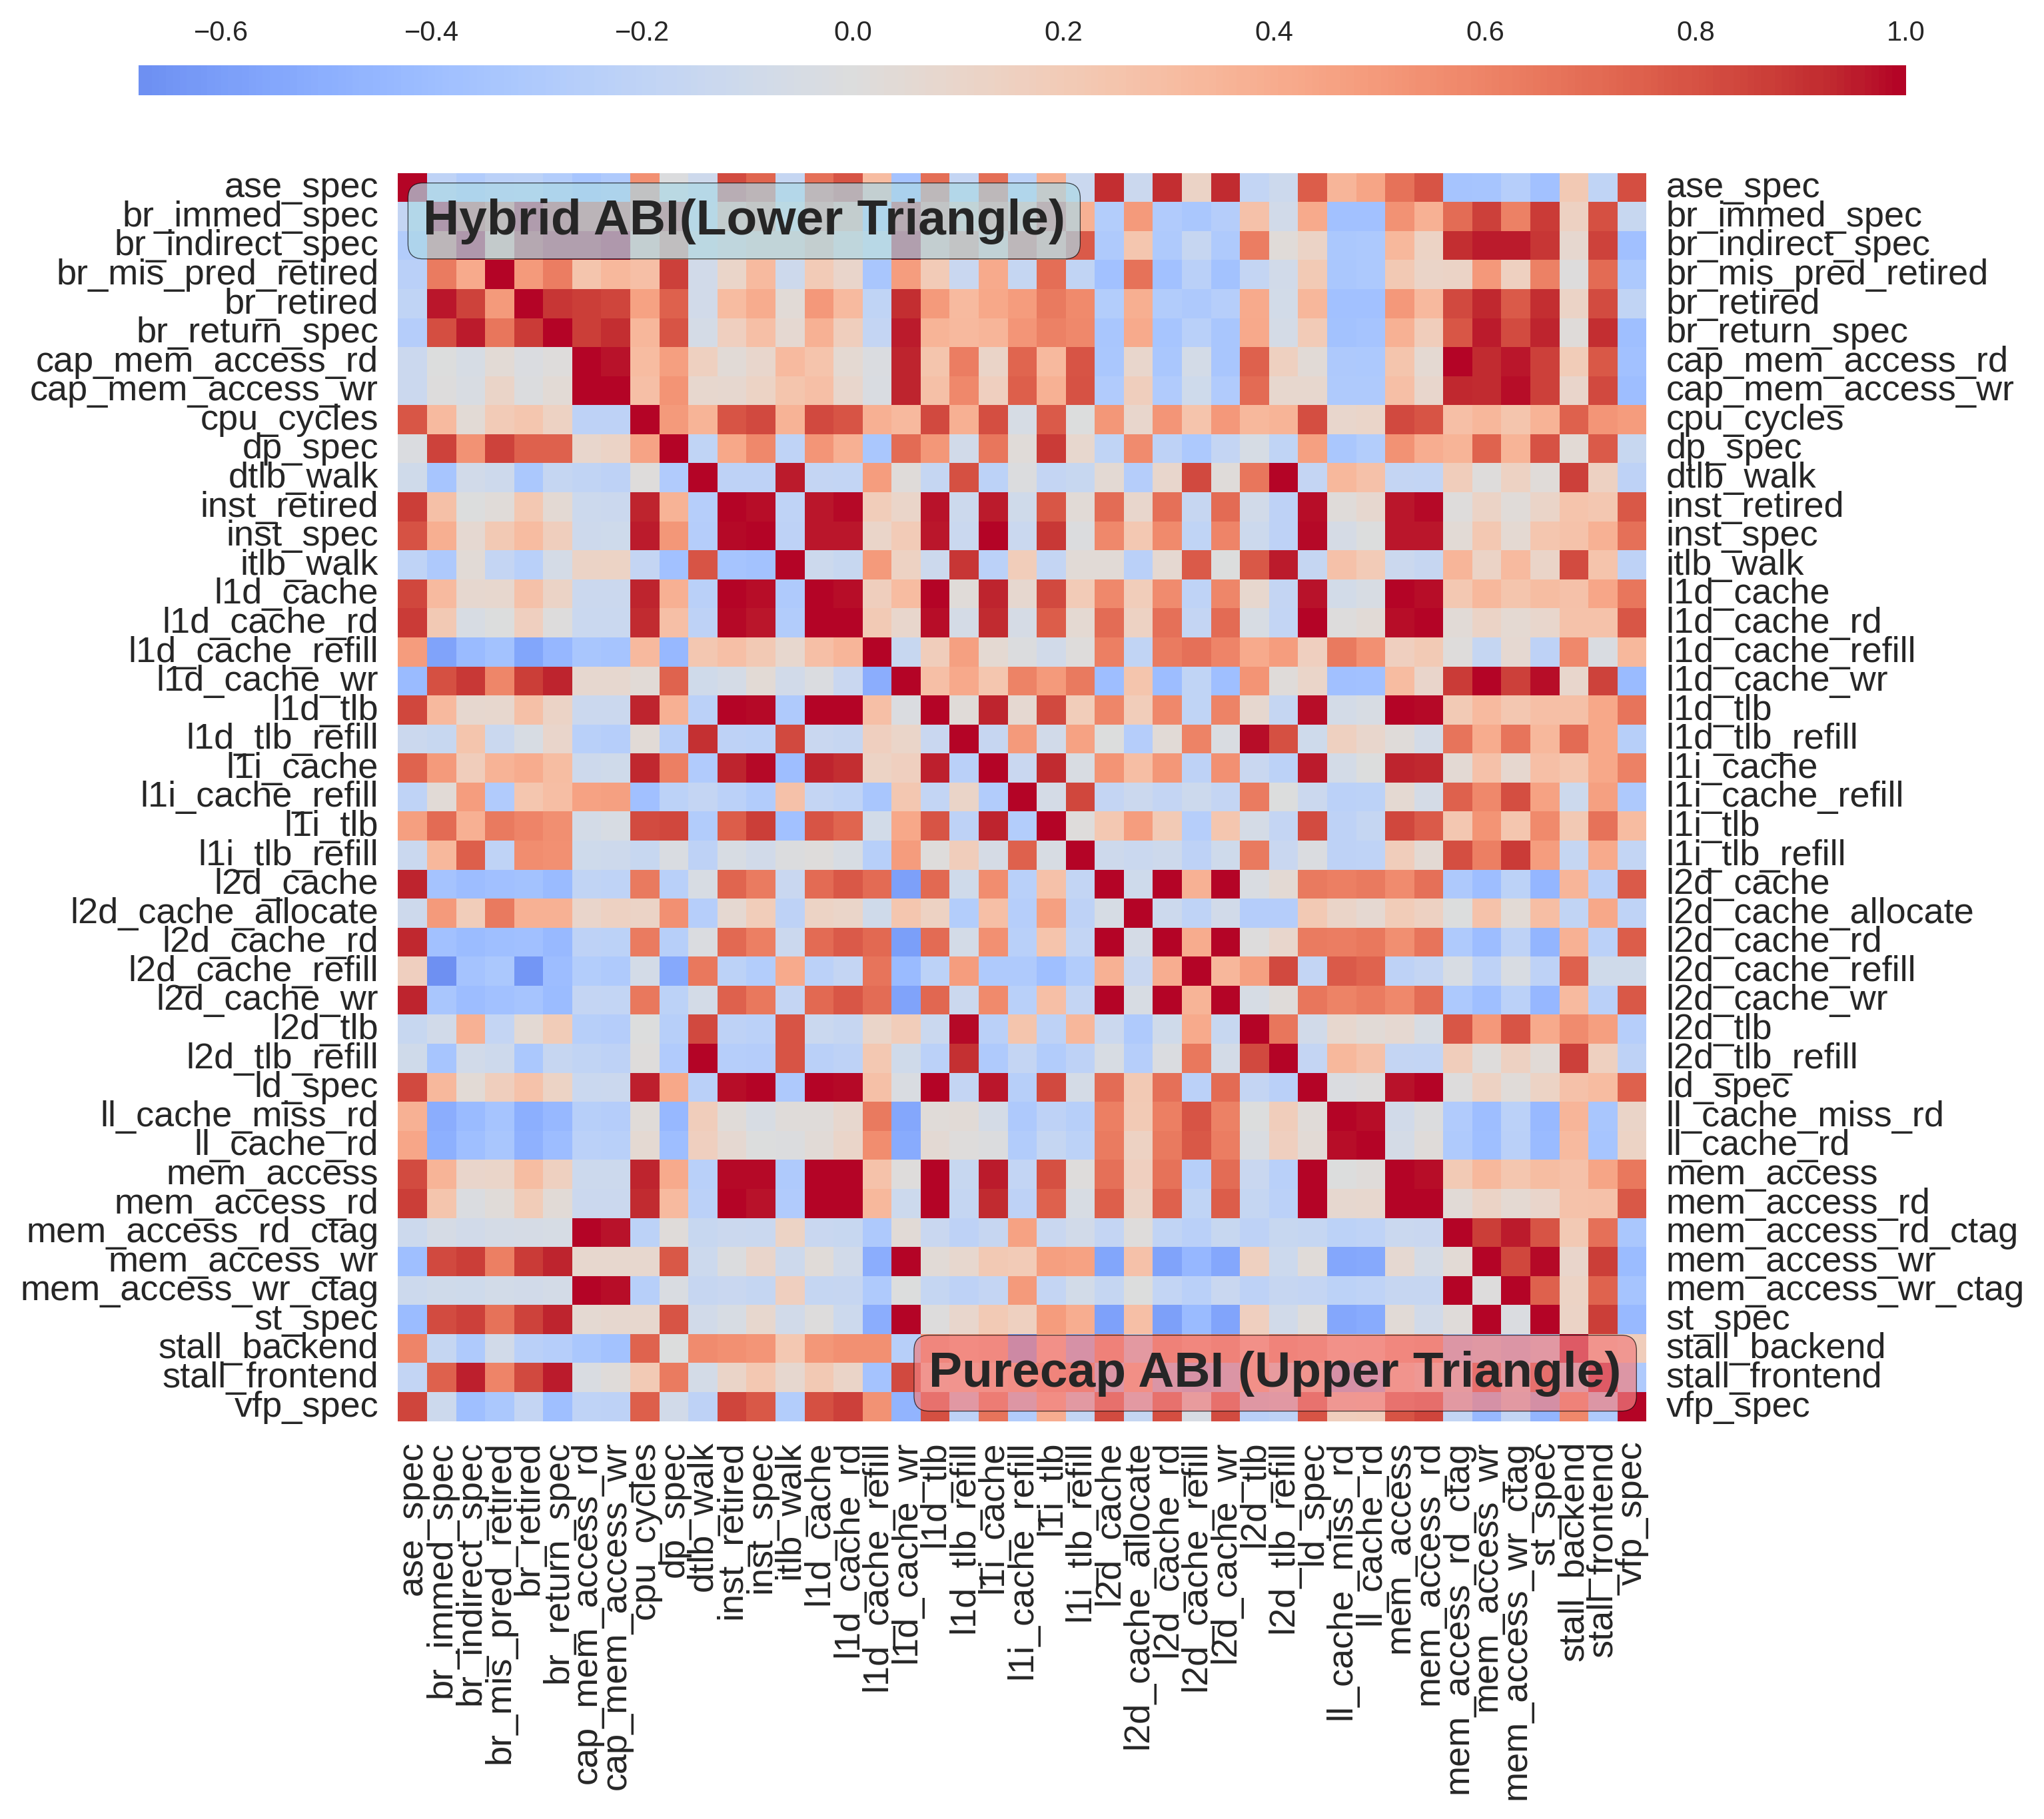

Recreate this plot in Python.
#!/usr/bin/env python3
"""
Performance Metrics Correlation Analysis Tool

This program analyzes correlations between different performance metrics across
multiple benchmarks and configurations (hybrid, purecap, purecap-benchmark).
"""

import json
import numpy as np
import pandas as pd
import matplotlib.pyplot as plt
import seaborn as sns
from scipy import stats
from sklearn.preprocessing import StandardScaler
from sklearn.decomposition import PCA
import argparse
import os
from typing import Dict, List, Tuple, Optional

# Set style for better-looking plots
plt.style.use('seaborn-v0_8')
sns.set_palette("husl")

class MetricCorrelationAnalyzer:
    def __init__(self, data_file: str = "raw-profiling-pmu-event-data.txt"):
        """Initialize the analyzer with performance data."""
        self.data_file = data_file
        self.configs = ['hybrid', 'purecap', 'purecap-benchmark']  # Define configs first
        self.data = self._load_data()
        self.df = self._create_dataframe()
        
    def _load_data(self) -> Dict:
        """Load performance data from file."""
        if not os.path.exists(self.data_file):
            print(f"Warning: {self.data_file} not found. Using sample data.")
            return self._get_sample_data()
        
        try:
            with open(self.data_file, 'r') as f:
                content = f.read()
                # Convert string representation to actual dict
                data = eval(content)
                return data
        except Exception as e:
            print(f"Error loading data: {e}")
            return self._get_sample_data()
    
    def _get_sample_data(self) -> Dict:
        """Return sample data for testing."""
        return {
            'sample_benchmark': {
                'inst_retired': (1967936, 14482, 2847685),
                'cpu_cycles': (1220491, 7358, 2409026),
                'stall_backend': (345611, 2194, 960184),
                'stall_frontend': (114636, 296, 171753),
                'mem_access': (605878, 3692, 1016191),
                'cap_mem_access_rd': (12876, 474, 378906),
                'cap_mem_access_wr': (8329, 240, 230699),
            }
        }
    
    def _create_dataframe(self) -> pd.DataFrame:
        """Convert raw data to pandas DataFrame for analysis."""
        rows = []
        
        for benchmark, metrics in self.data.items():
            for metric_name, values in metrics.items():
                for i, config in enumerate(self.configs):
                    rows.append({
                        'benchmark': benchmark,
                        'metric': metric_name,
                        'config': config,
                        'value': values[i] if i < len(values) else 0
                    })
        
        return pd.DataFrame(rows)
    
    def correlation_matrix(self, config: str = 'hybrid', 
                         metrics: Optional[List[str]] = None,
                         save_path: str = "correlation_matrix.png") -> None:
        """Create correlation matrix heatmap for specified configuration."""
        # Filter data for the specified configuration
        config_data = self.df[self.df['config'] == config].pivot(
            index='benchmark', columns='metric', values='value'
        )
        
        # Select specific metrics if provided
        if metrics:
            available_metrics = [m for m in metrics if m in config_data.columns]
            if not available_metrics:
                print(f"Warning: None of the specified metrics found in data")
                return
            config_data = config_data[available_metrics]
        
        # Calculate correlation matrix
        corr_matrix = config_data.corr()
        
        # Create heatmap
        plt.figure(figsize=(12, 10))
        mask = np.triu(np.ones_like(corr_matrix, dtype=bool))
        
        sns.heatmap(corr_matrix, 
                   mask=mask,
                   annot=False, 
                   cmap='coolwarm', 
                   cbar=False,
                   center=0,
                   square=True,
                   fmt='.2f',
                   cbar_kws={"shrink": .8})
        
        # plt.title(f'Performance Metrics Correlation Matrix ({config})')
        plt.ylabel('')  # Disable y label
        plt.xlabel('')  # Disable x label
        plt.yticks(fontsize=25)
        plt.xticks(fontsize=25)
        plt.tight_layout()
        plt.savefig(f'{save_path}-{config}.png', dpi=300, bbox_inches='tight')
        plt.show()
        
        return corr_matrix
    
    def scatter_plot_matrix(self, config: str = 'hybrid',
                           metrics: Optional[List[str]] = None,
                           save_path: str = "scatter_matrix.png") -> None:
        """Create scatter plot matrix for key metrics."""
        # Filter data for the specified configuration
        config_data = self.df[self.df['config'] == config].pivot(
            index='benchmark', columns='metric', values='value'
        )
        
        # Select metrics (default to key ones if not specified)
        if not metrics:
            key_metrics = ['inst_retired', 'cpu_cycles', 'mem_access', 
                          'cap_mem_access_rd', 'cap_mem_access_wr']
            metrics = [m for m in key_metrics if m in config_data.columns]
        else:
            metrics = [m for m in metrics if m in config_data.columns]
        
        if len(metrics) < 2:
            print("Need at least 2 metrics for scatter matrix")
            return
        
        config_data = config_data[metrics]
        
        # Create scatter matrix
        fig = sns.pairplot(config_data, diag_kind='kde')
        fig.fig.suptitle(f'Scatter Plot Matrix - {config}', y=1.02)
        fig.fig.tight_layout()
        plt.savefig(save_path, dpi=300, bbox_inches='tight')
        plt.show()
    
    def radar_chart(self, benchmark: str, save_path: str = "radar_chart.png") -> None:
        """Create radar chart comparing configurations for a specific benchmark."""
        # Get data for the benchmark
        bench_data = self.df[self.df['benchmark'] == benchmark]
        
        # Select key metrics for visualization
        key_metrics = ['inst_retired', 'cpu_cycles', 'mem_access', 
                      'cap_mem_access_rd', 'cap_mem_access_wr', 'stall_backend']
        available_metrics = [m for m in key_metrics if m in bench_data['metric'].values]
        
        if len(available_metrics) < 3:
            print("Need at least 3 metrics for radar chart")
            return
        
        # Prepare data for radar chart
        angles = np.linspace(0, 2 * np.pi, len(available_metrics), endpoint=False).tolist()
        angles += angles[:1]  # Complete the circle
        
        fig, ax = plt.subplots(figsize=(10, 10), subplot_kw=dict(projection='polar'))
        
        colors = ['blue', 'red', 'green']
        
        for i, config in enumerate(self.configs):
            config_data = bench_data[bench_data['config'] == config]
            values = []
            
            for metric in available_metrics:
                metric_data = config_data[config_data['metric'] == metric]
                if not metric_data.empty:
                    values.append(metric_data['value'].iloc[0])
                else:
                    values.append(0)
            
            # Normalize values for better visualization
            values = np.array(values)
            if values.max() > 0:
                values = values / values.max()
            
            values = np.concatenate((values, [values[0]]))  # Complete the circle
            
            ax.plot(angles, values, 'o-', linewidth=2, label=config, color=colors[i])
            ax.fill(angles, values, alpha=0.25, color=colors[i])
        
        ax.set_xticks(angles[:-1])
        ax.set_xticklabels(available_metrics)
        ax.set_ylim(0, 1)
        ax.set_title(f'Performance Profile: {benchmark}', size=16, y=1.08)
        ax.legend(loc='upper right', bbox_to_anchor=(1.3, 1.0))
        
        plt.tight_layout()
        plt.savefig(save_path, dpi=300, bbox_inches='tight')
        plt.show()
    
    def pca_analysis(self, config: str = 'hybrid',
                    save_path: str = "pca_analysis.png") -> None:
        """Perform PCA analysis on performance metrics."""
        # Filter data for the specified configuration
        config_data = self.df[self.df['config'] == config].pivot(
            index='benchmark', columns='metric', values='value'
        )
        
        # Remove columns with zero variance
        config_data = config_data.loc[:, config_data.var() > 0]
        
        if config_data.shape[1] < 2:
            print("Need at least 2 metrics with variance for PCA")
            return
        
        # Standardize the data
        scaler = StandardScaler()
        scaled_data = scaler.fit_transform(config_data)
        
        # Perform PCA
        pca = PCA()
        pca_result = pca.fit_transform(scaled_data)
        
        # Create visualization
        fig, (ax1, ax2) = plt.subplots(1, 2, figsize=(15, 6))
        
        # Scatter plot of first two components
        ax1.scatter(pca_result[:, 0], pca_result[:, 1], alpha=0.7)
        for i, benchmark in enumerate(config_data.index):
            ax1.annotate(benchmark, (pca_result[i, 0], pca_result[i, 1]))
        
        ax1.set_xlabel(f'PC1 ({pca.explained_variance_ratio_[0]:.2%} variance)')
        ax1.set_ylabel(f'PC2 ({pca.explained_variance_ratio_[1]:.2%} variance)')
        ax1.set_title(f'PCA: First Two Components ({config})')
        ax1.grid(True, alpha=0.3)
        
        # Explained variance plot
        cumulative_variance = np.cumsum(pca.explained_variance_ratio_)
        ax2.plot(range(1, len(cumulative_variance) + 1), cumulative_variance, 'bo-')
        ax2.set_xlabel('Number of Components')
        ax2.set_ylabel('Cumulative Explained Variance Ratio')
        ax2.set_title('Explained Variance vs Number of Components')
        ax2.grid(True, alpha=0.3)
        ax2.axhline(y=0.95, color='r', linestyle='--', alpha=0.7, label='95% threshold')
        ax2.legend()
        
        plt.tight_layout()
        plt.savefig(save_path, dpi=300, bbox_inches='tight')
        plt.show()
        
        # Print component loadings
        print(f"\nPCA Component Loadings for {config}:")
        loadings_df = pd.DataFrame(
            pca.components_.T,
            columns=[f'PC{i+1}' for i in range(pca.components_.shape[0])],
            index=config_data.columns
        )
        print(loadings_df.head(10))
    
    def metric_comparison_bar(self, metrics: List[str], 
                            save_path: str = "metric_comparison.png") -> None:
        """Create bar chart comparing metrics across configurations."""
        # Filter data for specified metrics
        filtered_data = self.df[self.df['metric'].isin(metrics)]
        
        if filtered_data.empty:
            print("No data found for specified metrics")
            return
        
        # Create grouped bar chart
        plt.figure(figsize=(15, 8))
        
        # Pivot data for easier plotting
        pivot_data = filtered_data.pivot_table(
            index='metric', columns='config', values='value', aggfunc='mean'
        )
        
        # Create bar chart
        ax = pivot_data.plot(kind='bar', figsize=(15, 8))
        plt.title('Average Metric Values Across Configurations')
        plt.xlabel('Metrics')
        plt.ylabel('Average Value')
        plt.xticks(rotation=45, ha='right')
        plt.legend(title='Configuration')
        plt.tight_layout()
        plt.savefig(save_path, dpi=300, bbox_inches='tight')
        plt.show()
    
    def combined_correlation_matrix(self, 
                                  metrics: Optional[List[str]] = None,
                                  save_path: str = "combined_correlation_matrix.png") -> np.ndarray:
        """Create combined correlation matrix heatmap with hybrid (left triangle) and purecap (right triangle)."""
        # Get data for both configurations
        hybrid_data = self.df[self.df['config'] == 'hybrid'].pivot(
            index='benchmark', columns='metric', values='value'
        )
        purecap_data = self.df[self.df['config'] == 'purecap'].pivot(
            index='benchmark', columns='metric', values='value'
        )
        
        # Select specific metrics if provided
        if metrics:
            available_metrics = [m for m in metrics if m in hybrid_data.columns and m in purecap_data.columns]
            if not available_metrics:
                print(f"Warning: None of the specified metrics found in data")
                return np.array([])
            hybrid_data = hybrid_data[available_metrics]
            purecap_data = purecap_data[available_metrics]
        
        # Calculate correlation matrices
        hybrid_corr = hybrid_data.corr()
        purecap_corr = purecap_data.corr()
        
        # Create combined matrix
        n_metrics = len(hybrid_corr)
        combined_matrix = np.zeros((n_metrics, n_metrics))
        
        # Fill left triangle (lower triangle) with hybrid correlations
        # Use proper indexing for lower triangle
        for i in range(n_metrics):
            for j in range(i + 1):  # Include diagonal (j <= i)
                combined_matrix[i, j] = hybrid_corr.iloc[i, j]
        
        # Fill right triangle (upper triangle) with purecap correlations
        # Use proper indexing for upper triangle
        for i in range(n_metrics):
            for j in range(i, n_metrics):  # Include diagonal (j >= i)
                combined_matrix[i, j] = purecap_corr.iloc[i, j]
        
        # Create heatmap
        plt.figure(figsize=(12, 10))
        
        plt.tick_params(
            axis='y',
            left=True, labelleft=True,
            right=True, labelright=True
        )

        # Create custom mask to show only the relevant triangles
        # We'll show the full matrix but annotate differently
        sns.heatmap(combined_matrix, 
                   annot=False, 
                   cmap='coolwarm', 
                   center=0,
                   square=True,
                   fmt='.2f',
                   cbar_kws={"shrink": .8,'aspect': 60, 'location': 'top', 'orientation': 'horizontal'},
                   xticklabels=hybrid_corr.columns,
                   yticklabels=hybrid_corr.columns)
        
        # Add text annotations to indicate which triangle is which
        plt.text(0.02, 0.98, 'Hybrid ABI(Lower Triangle)', 
                transform=plt.gca().transAxes, 
                fontsize=18, fontweight='bold',
                verticalalignment='top',
                bbox=dict(boxstyle='round', facecolor='lightblue', alpha=0.7))
        
        plt.text(0.98, 0.02, 'Purecap ABI (Upper Triangle)', 
                transform=plt.gca().transAxes, 
                fontsize=18, fontweight='bold',
                verticalalignment='bottom', horizontalalignment='right',
                bbox=dict(boxstyle='round', facecolor='lightcoral', alpha=0.7))
        
        # plt.title('Combined Correlation Matrix: Hybrid vs Purecap', fontsize=14, fontweight='bold')
        plt.ylabel('')  # Disable y label
        plt.xlabel('')  # Disable x label
        plt.xticks(fontsize=13)
        plt.yticks(fontsize=13)
        plt.tight_layout()
        plt.savefig(save_path, dpi=300, bbox_inches='tight')
        plt.show()
        
        return combined_matrix
    
    def interactive_dashboard(self):
        """Create an interactive dashboard for metric exploration."""
        print("Available chart types:")
        print("1. Correlation Matrix")
        print("2. Scatter Plot Matrix")
        print("3. Radar Chart")
        print("4. PCA Analysis")
        print("5. Metric Comparison Bar Chart")
        print("6. Combined Correlation Matrix (Hybrid vs Purecap)")
        print("7. All Charts")
        
        choice = input("\nEnter your choice (1-7): ").strip()
        
        if choice == "1":
            config = input("Enter configuration (hybrid/purecap/purecap-benchmark): ").strip()
            self.correlation_matrix(config=config)
            
        elif choice == "2":
            config = input("Enter configuration (hybrid/purecap/purecap-benchmark): ").strip()
            self.scatter_plot_matrix(config=config)
            
        elif choice == "3":
            benchmark = input("Enter benchmark name: ").strip()
            self.radar_chart(benchmark=benchmark)
            
        elif choice == "4":
            config = input("Enter configuration (hybrid/purecap/purecap-benchmark): ").strip()
            self.pca_analysis(config=config)
            
        elif choice == "5":
            metrics_input = input("Enter metrics (comma-separated): ").strip()
            metrics = [m.strip() for m in metrics_input.split(',')]
            self.metric_comparison_bar(metrics=metrics)
            
        elif choice == "6":
            metrics_input = input("Enter metrics (comma-separated, or press Enter for default): ").strip()
            if metrics_input:
                metrics = [m.strip() for m in metrics_input.split(',')]
            else:
                metrics = None
            self.combined_correlation_matrix(metrics=metrics)
            
        elif choice == "7":
            # Generate all charts
            for config in self.configs:
                self.correlation_matrix(config=config, 
                                     save_path=f"correlation_matrix_{config}.png")
                self.scatter_plot_matrix(config=config, 
                                       save_path=f"scatter_matrix_{config}.png")
                self.pca_analysis(config=config, 
                                save_path=f"pca_analysis_{config}.png")
            
            # Generate radar charts for first few benchmarks
            benchmarks = list(self.data.keys())[:3]
            for benchmark in benchmarks:
                self.radar_chart(benchmark=benchmark, 
                               save_path=f"radar_chart_{benchmark}.png")
            
            # Generate metric comparison
            key_metrics = ['inst_retired', 'cpu_cycles', 'mem_access', 
                          'cap_mem_access_rd', 'cap_mem_access_wr']
            self.metric_comparison_bar(metrics=key_metrics)
            
            # Generate combined correlation matrix
            self.combined_correlation_matrix(metrics=key_metrics,
                                             save_path=f"combined_correlation_matrix.png")
            
        else:
            print("Invalid choice!")

def main():
    parser = argparse.ArgumentParser(description='Performance Metrics Correlation Analysis')
    parser.add_argument('--data-file', default='raw-profiling-pmu-event-data.txt',
                       help='Path to the performance data file')
    parser.add_argument('--interactive', action='store_true',
                       help='Run in interactive mode')
    parser.add_argument('--chart-type', choices=['correlation', 'scatter', 'radar', 'pca', 'bar', 'combined'],
                       help='Type of chart to generate')
    parser.add_argument('--config', choices=['hybrid', 'purecap', 'purecap-benchmark'],
                       default='hybrid', help='Configuration to analyze')
    parser.add_argument('--benchmark', help='Benchmark name for radar chart')
    parser.add_argument('--metrics', nargs='+', help='Metrics to analyze')
    parser.add_argument('--output', help='Output file path')
    
    args = parser.parse_args()
    
    # Initialize analyzer
    analyzer = MetricCorrelationAnalyzer(args.data_file)
    
    if args.interactive:
        analyzer.interactive_dashboard()
    else:
        if args.chart_type == 'correlation':
            analyzer.correlation_matrix(config=args.config, 
                                     metrics=args.metrics,
                                     save_path=args.output or 'metric-correlation_matrix.png')
        elif args.chart_type == 'scatter':
            analyzer.scatter_plot_matrix(config=args.config,
                                       metrics=args.metrics,
                                       save_path=args.output or 'metric-scatter_matrix.png')
        elif args.chart_type == 'radar':
            if not args.benchmark:
                print("Benchmark name required for radar chart")
                return
            analyzer.radar_chart(benchmark=args.benchmark,
                               save_path=args.output or 'metric-radar_chart.png')
        elif args.chart_type == 'pca':
            analyzer.pca_analysis(config=args.config,
                                save_path=args.output or 'metric-pca_analysis.png')
        elif args.chart_type == 'bar':
            if not args.metrics:
                print("Metrics required for bar chart")
                return
            analyzer.metric_comparison_bar(metrics=args.metrics,
                                         save_path=args.output or 'metric_comparison.png')
        elif args.chart_type == 'combined':
            analyzer.combined_correlation_matrix(metrics=args.metrics,
                                               save_path=args.output or 'figure7-metric-correlation.png')
        else:
            print("Please specify a chart type or use --interactive")

if __name__ == "__main__":
    main() 

    # python ./metric-correlation.py --chart-type  combined